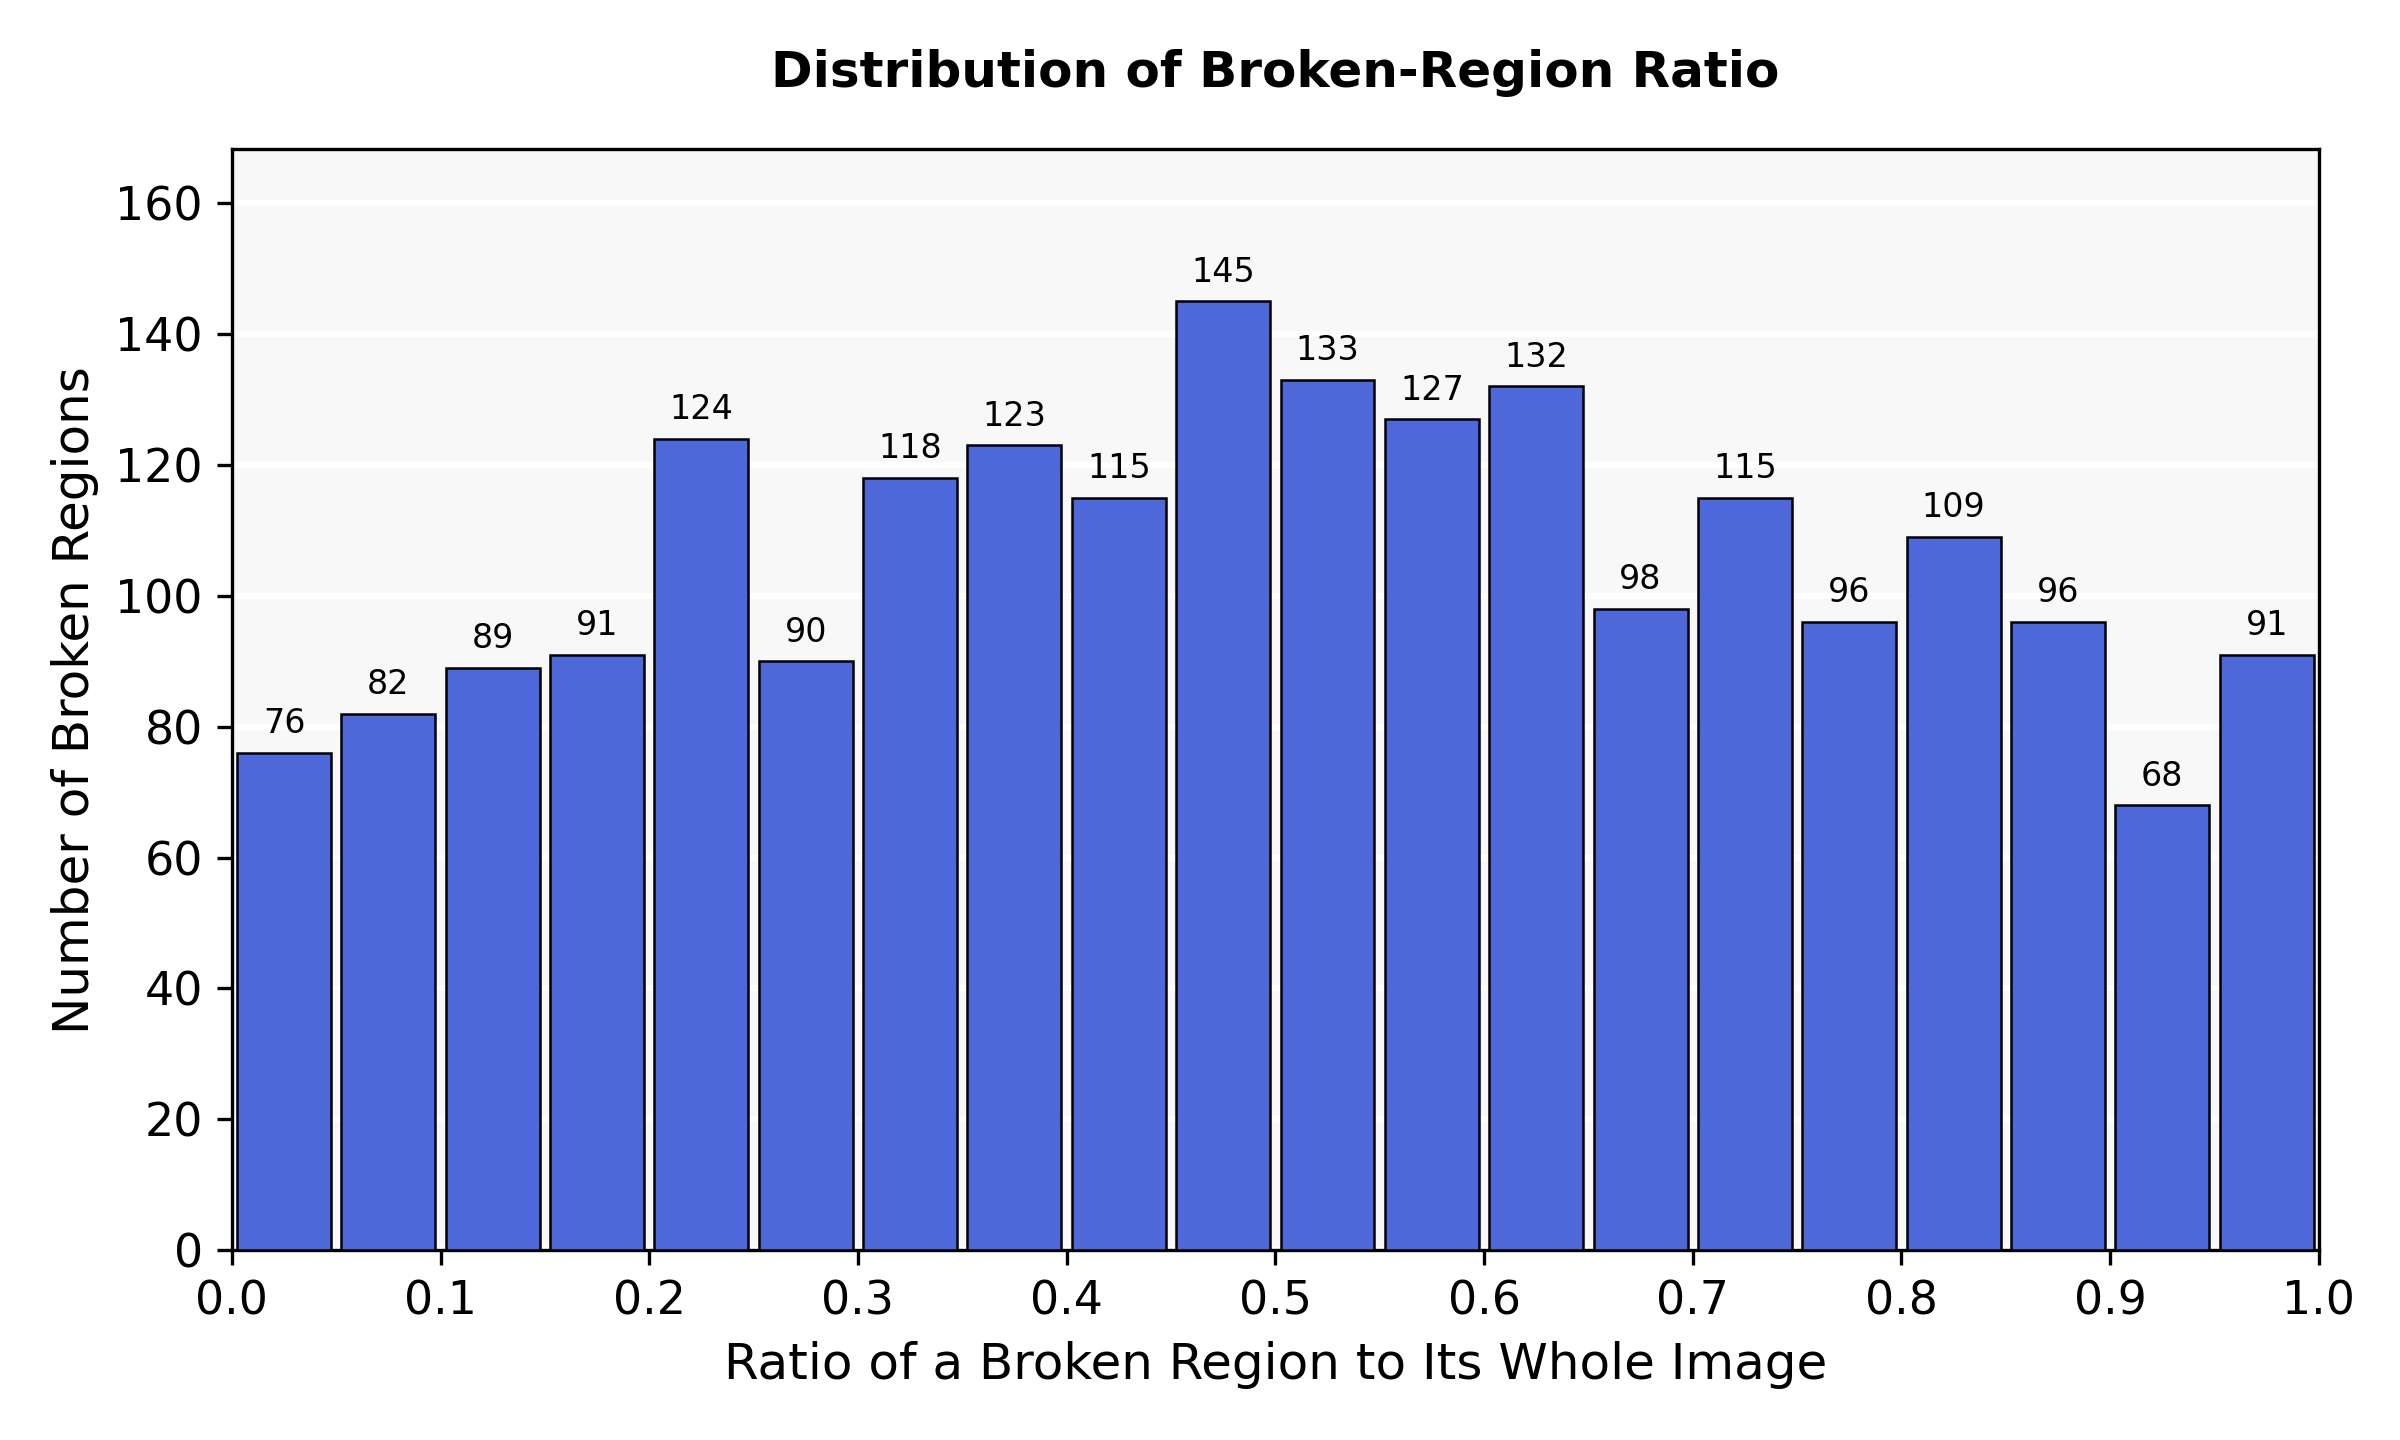

The data file committed next to this chart (first rows):
bin_start, bin_end, count, percentage
0.00, 0.05, 76, 3.588
0.05, 0.10, 82, 3.872
0.10, 0.15, 89, 4.202
0.15, 0.20, 91, 4.297
0.20, 0.25, 124, 5.855
0.25, 0.30, 90, 4.249
0.30, 0.35, 118, 5.571
0.35, 0.40, 123, 5.807
0.40, 0.45, 115, 5.43
0.45, 0.50, 145, 6.846
0.50, 0.55, 133, 6.28
0.55, 0.60, 127, 5.996
0.60, 0.65, 132, 6.232
0.65, 0.70, 98, 4.627
0.70, 0.75, 115, 5.43
0.75, 0.80, 96, 4.533
0.80, 0.85, 109, 5.146
0.85, 0.90, 96, 4.533
0.90, 0.95, 68, 3.211
0.95, 1.00, 91, 4.297
